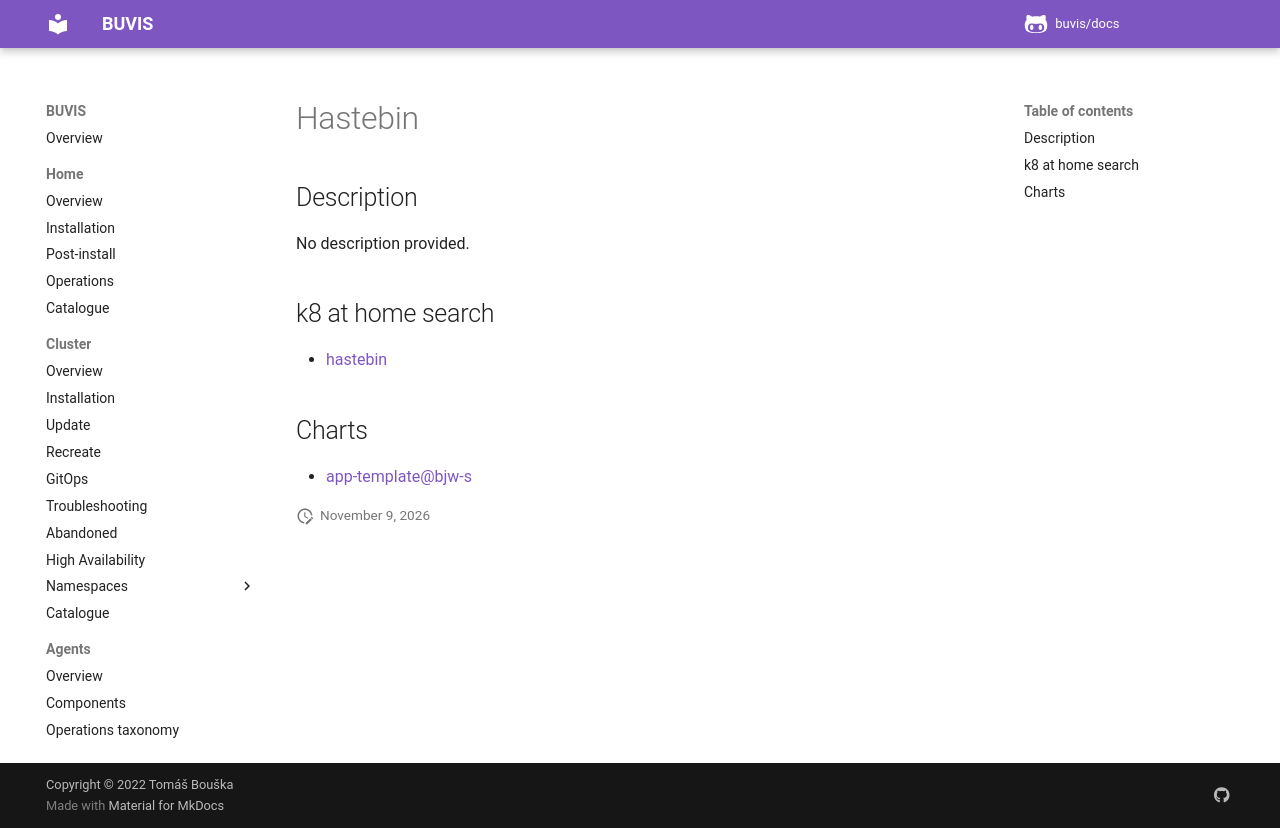

repository: buvis/docs · page: cluster/catalogue/hastebin/index.html · generator: mkdocs

# Hastebin

## Description

No description provided.

## k8 at home search

- [hastebin](https://nanne.dev/k8s-at-home-search/#/hastebin)

## Charts

- [app-template@bjw-s](https://bjw-s.github.io/helm-charts/)
